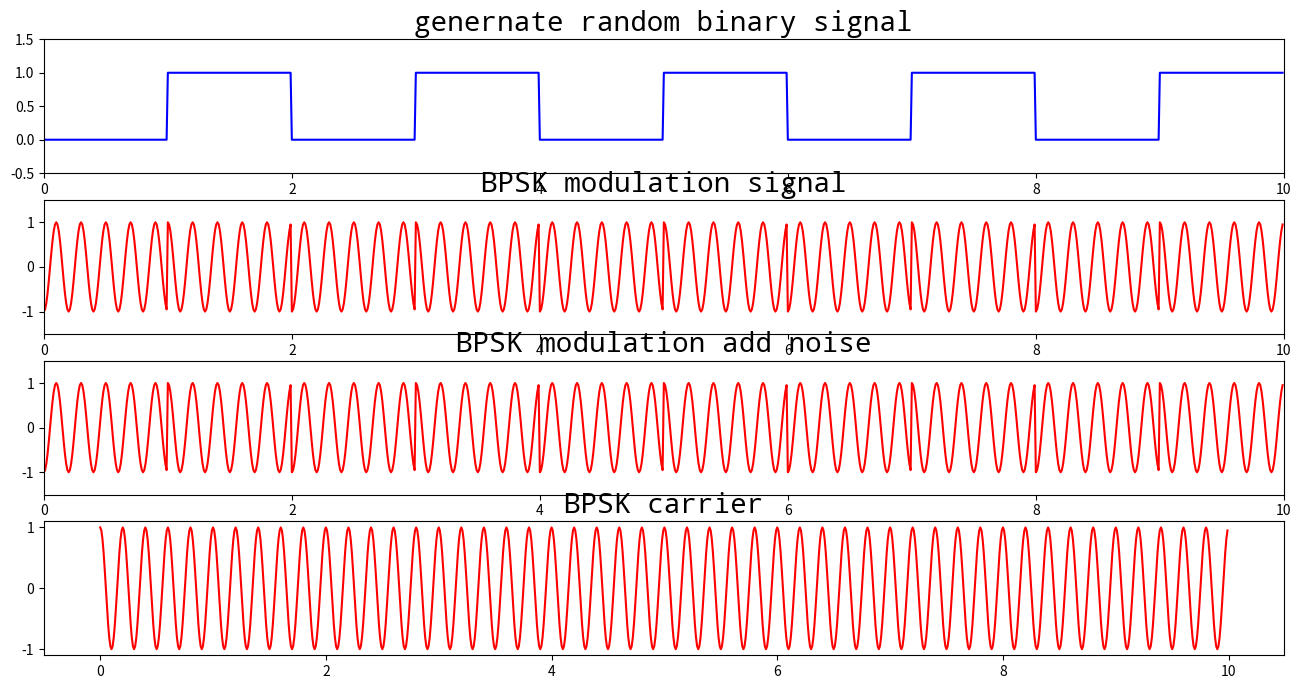
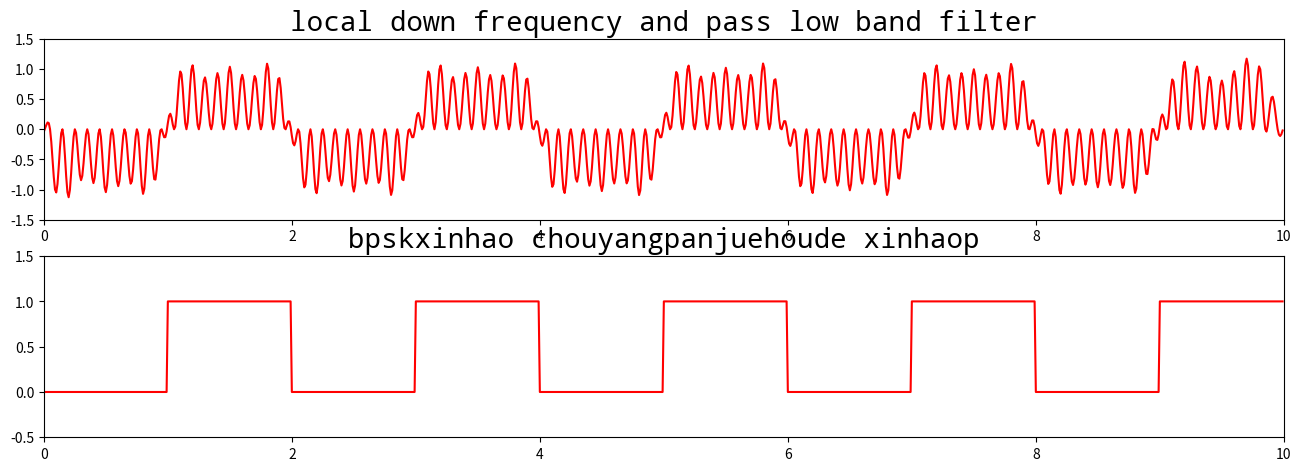

Python code for these plots, in order: (Note: this script raises an exception after producing the figures.)
# -*- coding:utf-8 -*-
import numpy as np
from math import pi
import matplotlib.pyplot as plt
import matplotlib
import scipy.signal as signal
import math
 
#码元数
size = 10
sampling_t = 0.01
t = np.arange(0, size, sampling_t)

print(t)
# 随机生成信号序列
a = np.random.randint(0, 2, size)
for i in range(size):
   a[i] = i % 2

print(a)
m = np.zeros(len(t), dtype=np.float32)
for i in range(len(t)):
   m[i] = a[math.floor(t[i])]

print(m)
fig = plt.figure(figsize=(16,8))
ax1 = fig.add_subplot(4, 1, 1)
 
# 解决set_title中文乱码
zhfont1 = matplotlib.font_manager.FontProperties(fname = '/usr/share/fonts/truetype/noto/NotoMono-Regular.ttf')
ax1.set_title('genernate random binary signal', fontproperties = zhfont1, fontsize = 20)
plt.axis([0, size, -0.5, 1.5])
plt.plot(t, m, 'b')
 
fc = 4000
fs = 20 * fc # 采样频率
ts = np.arange(0, 100*(size) / fs, 1 / fs)
print(ts.shape)
print(ts)
d=np.dot(2 * pi * fc, ts)
print(d)
coherent_carrier = np.cos(d)
# bpsk = np.cos(np.dot(2 * pi * fc, ts) + pi * (m - 1) + pi / 4)
bpsk = np.cos(d + pi * (m - 1))
# bpsk = np.cos(np.dot(2 * pi * fc, ts) + pi * (m - 1))
# bpsk = np.cos(np.dot(2 * pi * fc, ts))
# BPSK调制信号波形
ax2 = fig.add_subplot(4, 1, 2)
ax2.set_title('BPSK modulation signal', fontproperties=zhfont1, fontsize=20)
plt.axis([0,size,-1.5, 1.5])
plt.plot(t, bpsk, 'r')
 
# 定义加性高斯白噪声
def awgn(y, snr):
    snr = 10 ** (snr / 10.0)
    xpower = np.sum(y ** 2) / len(y)
    npower = xpower / snr
    return np.random.randn(len(y)) * np.sqrt(npower) + y
 
# 加AWGN噪声
noise_bpsk = awgn(bpsk, 5)
noise_bpsk = bpsk
 
# BPSK调制信号叠加噪声波形
ax3 = fig.add_subplot(4, 1, 3)
ax3.set_title('BPSK modulation add noise', fontproperties = zhfont1, fontsize = 20)
plt.axis([0, size, -1.5, 1.5])
plt.plot(t, noise_bpsk, 'r')

ax4 = fig.add_subplot(4, 1, 4)
ax4.set_title('BPSK carrier', fontproperties = zhfont1, fontsize = 20)
plt.plot(t, coherent_carrier, 'r')
 
# 带通椭圆滤波器设计，通带为[2000，6000]
[b11,a11] = signal.ellip(5, 0.5, 60, [2000 * 2 / 80000, 6000 * 2 / 80000], btype = 'bandpass', analog = False, output = 'ba')
 
# 低通滤波器设计，通带截止频率为2000Hz
[b12,a12] = signal.ellip(5, 0.5, 60, (2000 * 2 / 80000), btype = 'lowpass', analog = False, output = 'ba')
 
# 通过带通滤波器滤除带外噪声
bandpass_out = signal.filtfilt(b11, a11, noise_bpsk)
# bandpass_out = noise_bpsk
 
# 相干解调,乘以同频同相的相干载波
# coherent_demod = bandpass_out * (coherent_carrier * 2)
coherent_demod = bandpass_out * (coherent_carrier * 1)
 
# 通过低通滤波器
lowpass_out = signal.filtfilt(b12, a12, coherent_demod)
lowpass_out = coherent_demod
fig2 = plt.figure(figsize=(16,8))
bx1 = fig2.add_subplot(3, 1, 1)
bx1.set_title('local down frequency and pass low band filter', fontproperties = zhfont1, fontsize=20)
plt.axis([0, size, -1.5, 1.5])
plt.plot(t, lowpass_out, 'r')
 
#抽样判决
detection_bpsk = np.zeros(len(t), dtype=np.float32)
flag = np.zeros(size, dtype=np.float32)
 
for i in range(size):
    tempF = 0
    for j in range(100):
        tempF = tempF + lowpass_out[i * 100 + j]
    if tempF > 0:
        flag[i] = 1
    else:
        flag[i] = 0
 
for i in range(size):
    if flag[i] == 0:
        for j in range(100):
            detection_bpsk[i * 100 + j] = 0
    else:
        for j in range(100):
            detection_bpsk[i * 100 + j] = 1
 
bx2 = fig2.add_subplot(3, 1, 2)
bx2.set_title('bpskxinhao chouyangpanjuehoude xinhaop', fontproperties = zhfont1, fontsize=20)
plt.axis([0, size, -0.5, 1.5])
plt.plot(t, detection_bpsk, 'r')

fft_size = 512 + 256 +128
xs = noise_bpsk[:fft_size]
xs = coherent_demod[:fft_size]
# xs = coherent_carrier[:fft_size]
xf = np.fft.rfft(xs)/fft_size
freqs = np.linspace(0, fs/2, fft_size/2+1)
xfp = 200*np.log10(np.clip(np.abs(xf), 1e-20, 1e100))

bxm = fig2.add_subplot(3, 1, 3)
bxm.set_title('BPSK xinhao chouyang panjue hou de xinhao', fontproperties = zhfont1, fontsize=20)
# plt.axis([0, 512, -1024, 150])
plt.plot(freqs, xfp, 'r')
plt.show()
